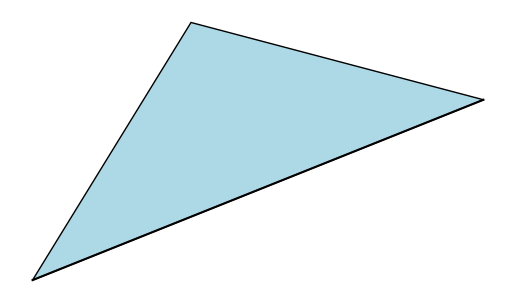

Write Python code to recreate this figure.
import matplotlib.pyplot as plt
import numpy as np

def generate_shape(shape_type, **kwargs):
    """
    Generates and plots a specified shape using Matplotlib.

    Args:
        shape_type (str): The type of shape to generate. 
                          Supported shapes: 'circle', 'square', 'triangle', 'polygon', 'star', 'custom'
        **kwargs: 
            - For 'circle': radius (float)
            - For 'square': side_length (float)
            - For 'triangle': base (float), height (float) 
            - For 'polygon': vertices (list of tuples)
            - For 'star': num_points (int), inner_radius (float), outer_radius (float)
            - For 'custom': path (list of tuples representing x,y coordinates)

    Returns:
        None
    """

    fig, ax = plt.subplots()

    if shape_type == 'circle':
        radius = kwargs.pop('radius', 1)  # Remove radius from kwargs
        circle = plt.Circle((0, 0), radius, **kwargs)  # Pass remaining kwargs
        ax.add_patch(circle)

    elif shape_type == 'square':
        side_length = kwargs.pop('side_length', 1)  # Remove side_length from kwargs
        x = -side_length / 2  # Calculate x-coordinate of bottom-left corner
        y = -side_length / 2  # Calculate y-coordinate of bottom-left corner
        rect = plt.Rectangle((x, y), side_length, side_length, **kwargs)  # Pass remaining kwargs
        ax.add_patch(rect)

    elif shape_type == 'triangle':
        base = kwargs.pop('base', 1)  # Remove base from kwargs
        height = kwargs.pop('height', 1)  # Remove height from kwargs
        triangle_coords = [(0, 0), (base/2, height), (base, 0)]
        triangle = plt.Polygon(triangle_coords, **kwargs)
        ax.add_patch(triangle)

    elif shape_type == 'polygon':
        vertices = kwargs.pop('vertices', [(0, 0), (1, 0), (0.5, 1)])  # Remove vertices from kwargs
        polygon = plt.Polygon(vertices, **kwargs)
        ax.add_patch(polygon)

    elif shape_type == 'star':
        num_points = kwargs.pop('num_points', 5)  # Remove num_points from kwargs
        inner_radius = kwargs.pop('inner_radius', 0.3)  # Remove inner_radius from kwargs
        outer_radius = kwargs.pop('outer_radius', 1)  # Remove outer_radius from kwargs
        star_coords = []
        for i in range(num_points * 2):
            r = outer_radius if i % 2 == 0 else inner_radius
            angle = np.pi * i / num_points
            x = r * np.cos(angle)
            y = r * np.sin(angle)
            star_coords.append((x, y))
        star = plt.Polygon(star_coords, **kwargs)
        ax.add_patch(star)

    elif shape_type == 'custom':
        path = kwargs.pop('path', [(0, 0), (1, 0), (1, 1), (0, 1)])  # Remove path from kwargs
        polygon = plt.Polygon(path, **kwargs)
        ax.add_patch(polygon)

    else:
        print(f"Unsupported shape type: {shape_type}")
        return

    # Adjust plot limits to fit the shape
    ax.autoscale() 

    # Set equal aspect ratio for proper circle rendering
    ax.set_aspect('equal') 

    # Turn off axis
    ax.axis('off') 

    # Save the plot as a JPG image
    plt.savefig(f"{shape_type}.jpg", bbox_inches='tight', pad_inches=0) 
    plt.close()  # Close the plot to avoid multiple windows

def test_generate_shape():
    """
    Tests the generate_shape function with various shapes and parameters.
    """
    generate_shape('circle', radius=0.8, color='red')  
    generate_shape('square', side_length=1.2, color='green', fill=False)
    generate_shape('triangle', base=1.5, height=1, color='blue', alpha=0.5)
    generate_shape('polygon', vertices=[(0, 0), (1, 0), (0.5, 1), (0, 1)], color='yellow')
    generate_shape('star', num_points=8, inner_radius=0.2, outer_radius=1, color='purple')
    generate_shape('custom', path=[(0, 0), (1, 0.5), (0.5, 1), (0, 1)], color='orange') 
import matplotlib.pyplot as plt

def plot_triangle_over_line(line_start, line_end, triangle_height):
  """
  Plots a triangle above a given line segment.

  Args:
    line_start: A tuple representing the (x, y) coordinates of the line's starting point.
    line_end: A tuple representing the (x, y) coordinates of the line's ending point.
    triangle_height: The height of the triangle above the line.
  """

  fig, ax = plt.subplots()

  # Calculate midpoint of the line
  midpoint_x = (line_start[0] + line_end[0]) / 2
  midpoint_y = (line_start[1] + line_end[1]) / 2

  # Calculate direction vector of the line
  dx = line_end[0] - line_start[0]
  dy = line_end[1] - line_start[1]

  # Calculate perpendicular vector for triangle's peak
  perpendicular_x = -dy
  perpendicular_y = dx

  # Normalize perpendicular vector
  length = (perpendicular_x**2 + perpendicular_y**2)**0.5
  perpendicular_x /= length
  perpendicular_y /= length

  # Calculate peak coordinates
  peak_x = midpoint_x + perpendicular_x * triangle_height
  peak_y = midpoint_y + perpendicular_y * triangle_height

  # Define triangle coordinates
  triangle_coords = [line_start, line_end, (peak_x, peak_y)]

  # Create and plot the triangle
  triangle = plt.Polygon(triangle_coords, fill=True, edgecolor='black', facecolor='lightblue')
  ax.add_patch(triangle)

  # Plot the line
  plt.plot([line_start[0], line_end[0]], [line_start[1], line_end[1]], color='black')

  # Adjust plot limits and aspect ratio
  ax.autoscale()
  ax.set_aspect('equal')

  # Turn off axis
  ax.axis('off')

  # Show the plot
  plt.show()

# Example usage:
line_start = (0, 0)
line_end = (5, 2)
triangle_height = 2
plot_triangle_over_line(line_start, line_end, triangle_height)
# Call the test function to generate all shapes
test_generate_shape()